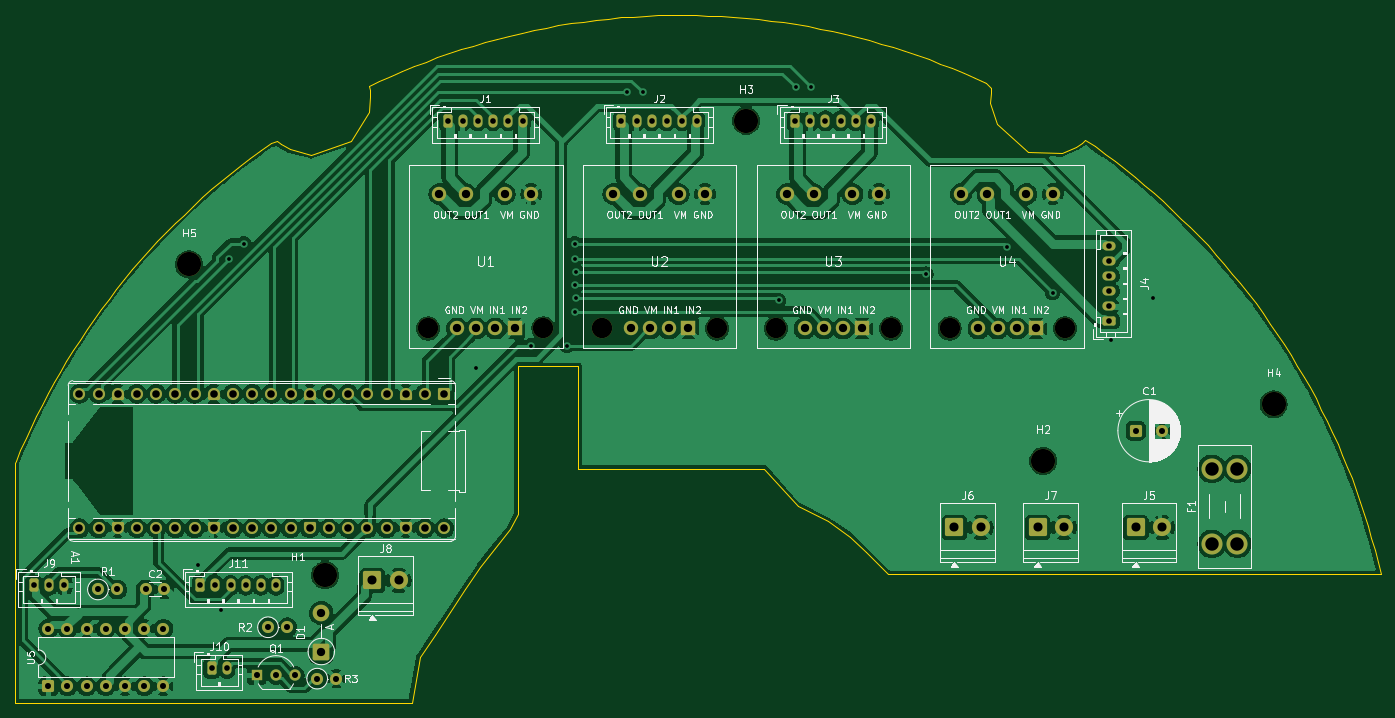
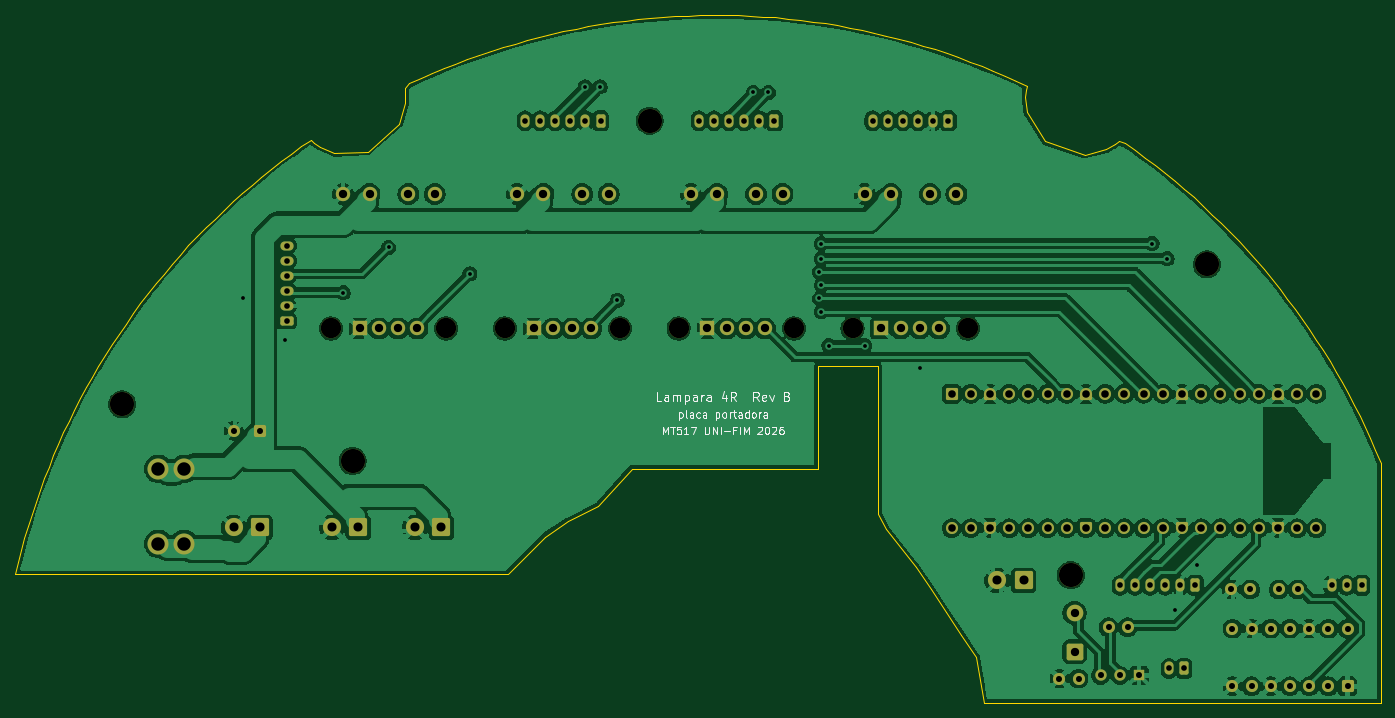
Circuit board: 11 layer files. Board 180.7 x 91.0 mm.
- bottom_copper: Lampara_4R-B_Cu.gbl (293830 bytes)
- bottom_mask: Lampara_4R-B_Mask.gbs (8832 bytes)
- paste: Lampara_4R-B_Paste.gbp (482 bytes)
- bottom_silk: Lampara_4R-B_Silkscreen.gbo (30226 bytes)
- outline: Lampara_4R-Edge_Cuts.gm1 (9221 bytes)
- top_copper: Lampara_4R-F_Cu.gtl (259692 bytes)
- top_mask: Lampara_4R-F_Mask.gts (8832 bytes)
- paste: Lampara_4R-F_Paste.gtp (482 bytes)
- top_silk: Lampara_4R-F_Silkscreen.gto (101299 bytes)
- drill: Lampara_4R-NPTH.drl (647 bytes)
- drill: Lampara_4R-PTH.drl (3509 bytes)

=== bottom_copper: Lampara_4R-B_Cu.gbl (293830 bytes, source omitted) ===
=== bottom_mask: Lampara_4R-B_Mask.gbs (8832 bytes, source omitted) ===
=== paste: Lampara_4R-B_Paste.gbp ===
%TF.GenerationSoftware,KiCad,Pcbnew,9.0.3+dfsg-1*%
%TF.CreationDate,2026-10-04T13:47:33-05:00*%
%TF.ProjectId,Lampara_4R,4c616d70-6172-4615-9f34-522e6b696361,rev?*%
%TF.SameCoordinates,Original*%
%TF.FileFunction,Paste,Bot*%
%TF.FilePolarity,Positive*%
%FSLAX46Y46*%
G04 Gerber Fmt 4.6, Leading zero omitted, Abs format (unit mm)*
G04 Created by KiCad (PCBNEW 9.0.3+dfsg-1) date 2026-10-04 13:47:33*
%MOMM*%
%LPD*%
G01*
G04 APERTURE LIST*
G04 APERTURE END LIST*
M02*

=== bottom_silk: Lampara_4R-B_Silkscreen.gbo (30226 bytes, source omitted) ===
=== outline: Lampara_4R-Edge_Cuts.gm1 (9221 bytes, source omitted) ===
=== top_copper: Lampara_4R-F_Cu.gtl (259692 bytes, source omitted) ===
=== top_mask: Lampara_4R-F_Mask.gts (8832 bytes, source omitted) ===
=== paste: Lampara_4R-F_Paste.gtp ===
%TF.GenerationSoftware,KiCad,Pcbnew,9.0.3+dfsg-1*%
%TF.CreationDate,2026-10-04T13:47:33-05:00*%
%TF.ProjectId,Lampara_4R,4c616d70-6172-4615-9f34-522e6b696361,rev?*%
%TF.SameCoordinates,Original*%
%TF.FileFunction,Paste,Top*%
%TF.FilePolarity,Positive*%
%FSLAX46Y46*%
G04 Gerber Fmt 4.6, Leading zero omitted, Abs format (unit mm)*
G04 Created by KiCad (PCBNEW 9.0.3+dfsg-1) date 2026-10-04 13:47:33*
%MOMM*%
%LPD*%
G01*
G04 APERTURE LIST*
G04 APERTURE END LIST*
M02*

=== top_silk: Lampara_4R-F_Silkscreen.gto (101299 bytes, source omitted) ===
=== drill: Lampara_4R-NPTH.drl ===
M48
; DRILL file {KiCad 9.0.3+dfsg-1} date 2026-10-04T13:47:33-0500
; FORMAT={-:-/ absolute / metric / decimal}
; #@! TF.CreationDate,2026-10-04T13:47:33-05:00
; #@! TF.GenerationSoftware,Kicad,Pcbnew,9.0.3+dfsg-1
; #@! TF.FileFunction,NonPlated,1,2,NPTH
FMAT,2
METRIC
; #@! TA.AperFunction,NonPlated,NPTH,ComponentDrill
T1C2.700
; #@! TA.AperFunction,NonPlated,NPTH,ComponentDrill
T2C3.200
%
G90
G05
T1
X116.63Y-96.475
X131.87Y-96.475
X139.63Y-96.475
X154.87Y-96.475
X162.63Y-96.475
X177.87Y-96.475
X185.63Y-96.475
X200.87Y-96.475
T2
X84.999Y-88.0
X102.999Y-129.1
X158.699Y-69.0
X197.999Y-114.0
X228.499Y-106.5
M30

=== drill: Lampara_4R-PTH.drl ===
M48
; DRILL file {KiCad 9.0.3+dfsg-1} date 2026-10-04T13:47:33-0500
; FORMAT={-:-/ absolute / metric / decimal}
; #@! TF.CreationDate,2026-10-04T13:47:33-05:00
; #@! TF.GenerationSoftware,Kicad,Pcbnew,9.0.3+dfsg-1
; #@! TF.FileFunction,Plated,1,2,PTH
FMAT,2
METRIC
; #@! TA.AperFunction,Plated,PTH,ViaDrill
T1C0.500
; #@! TA.AperFunction,Plated,PTH,ComponentDrill
T2C0.750
; #@! TA.AperFunction,Plated,PTH,ComponentDrill
T3C0.800
; #@! TA.AperFunction,Plated,PTH,ComponentDrill
T4C1.000
; #@! TA.AperFunction,Plated,PTH,ComponentDrill
T5C1.100
; #@! TA.AperFunction,Plated,PTH,ComponentDrill
T6C1.200
; #@! TA.AperFunction,Plated,PTH,ComponentDrill
T7C1.780
%
G90
G05
T1
X86.25Y-127.75
X89.25Y-133.75
X90.25Y-87.25
X92.25Y-85.25
X123.0Y-101.75
X130.25Y-98.75
X135.0Y-98.75
X136.0Y-85.25
X136.0Y-87.25
X136.0Y-90.75
X136.0Y-94.25
X136.25Y-89.0
X136.25Y-92.5
X143.0Y-65.25
X145.0Y-65.25
X163.0Y-92.75
X165.25Y-64.5
X167.25Y-64.5
X182.5Y-89.25
X193.25Y-85.75
X199.25Y-91.75
X207.0Y-98.0
X212.5Y-92.5
T2
X64.5Y-130.45
X66.5Y-130.45
X68.5Y-130.45
X86.5Y-130.45
X88.0Y-141.45
X88.5Y-130.45
X90.0Y-141.45
X90.5Y-130.45
X92.5Y-130.45
X94.5Y-130.45
X96.5Y-130.45
X119.2Y-69.0
X121.2Y-69.0
X123.2Y-69.0
X125.2Y-69.0
X127.2Y-69.0
X129.2Y-69.0
X142.2Y-69.0
X144.2Y-69.0
X146.2Y-69.0
X148.2Y-69.0
X150.2Y-69.0
X152.2Y-69.0
X165.2Y-69.0
X167.2Y-69.0
X169.2Y-69.0
X171.2Y-69.0
X173.2Y-69.0
X175.2Y-69.0
X206.75Y-85.5
X206.75Y-87.5
X206.75Y-89.5
X206.75Y-91.5
X206.75Y-93.5
X206.75Y-95.5
T3
X66.38Y-136.185
X66.38Y-143.805
X68.92Y-136.185
X68.92Y-143.805
X71.46Y-136.185
X71.46Y-143.805
X72.955Y-131.0
X74.0Y-136.185
X74.0Y-143.805
X75.495Y-131.0
X76.54Y-136.185
X76.54Y-143.805
X79.08Y-136.185
X79.08Y-143.805
X79.25Y-131.0
X81.62Y-136.185
X81.62Y-143.805
X81.75Y-131.0
X93.96Y-142.36
X95.455Y-136.0
X96.5Y-142.36
X97.995Y-136.0
X99.04Y-142.36
X101.955Y-142.8
X104.495Y-142.8
X210.251Y-110.0
X213.751Y-110.0
T4
X70.495Y-105.11
X70.495Y-122.89
X73.035Y-105.11
X73.035Y-122.89
X75.575Y-105.11
X75.575Y-122.89
X78.115Y-105.11
X78.115Y-122.89
X80.655Y-105.11
X80.655Y-122.89
X83.195Y-105.11
X83.195Y-122.89
X85.735Y-105.11
X85.735Y-122.89
X88.275Y-105.11
X88.275Y-122.89
X90.815Y-105.11
X90.815Y-122.89
X93.355Y-105.11
X93.355Y-122.89
X95.895Y-105.11
X95.895Y-122.89
X98.435Y-105.11
X98.435Y-122.89
X100.975Y-105.11
X100.975Y-122.89
X103.515Y-105.11
X103.515Y-122.89
X106.055Y-105.11
X106.055Y-122.89
X108.595Y-105.11
X108.595Y-122.89
X111.135Y-105.11
X111.135Y-122.89
X113.675Y-105.11
X113.675Y-122.89
X116.215Y-105.11
X116.215Y-122.89
X118.755Y-105.11
X118.755Y-122.89
T5
X102.5Y-134.135
X102.5Y-139.215
X118.132Y-78.695
X120.44Y-96.475
X121.632Y-78.695
X122.98Y-96.475
X125.52Y-96.475
X126.768Y-78.695
X128.06Y-96.475
X130.268Y-78.695
X141.132Y-78.695
X143.44Y-96.475
X144.632Y-78.695
X145.98Y-96.475
X148.52Y-96.475
X149.768Y-78.695
X151.06Y-96.475
X153.268Y-78.695
X164.132Y-78.695
X166.44Y-96.475
X167.632Y-78.695
X168.98Y-96.475
X171.52Y-96.475
X172.768Y-78.695
X174.06Y-96.475
X176.268Y-78.695
X187.132Y-78.695
X189.44Y-96.475
X190.632Y-78.695
X191.98Y-96.475
X194.52Y-96.475
X195.768Y-78.695
X197.06Y-96.475
X199.268Y-78.695
T6
X109.25Y-129.8
X112.75Y-129.8
X186.25Y-122.8
X189.75Y-122.8
X197.25Y-122.8
X200.75Y-122.8
X210.25Y-122.8
X213.75Y-122.8
T7
X220.3Y-115.04
X220.3Y-124.96
X223.7Y-115.04
X223.7Y-124.96
M30
